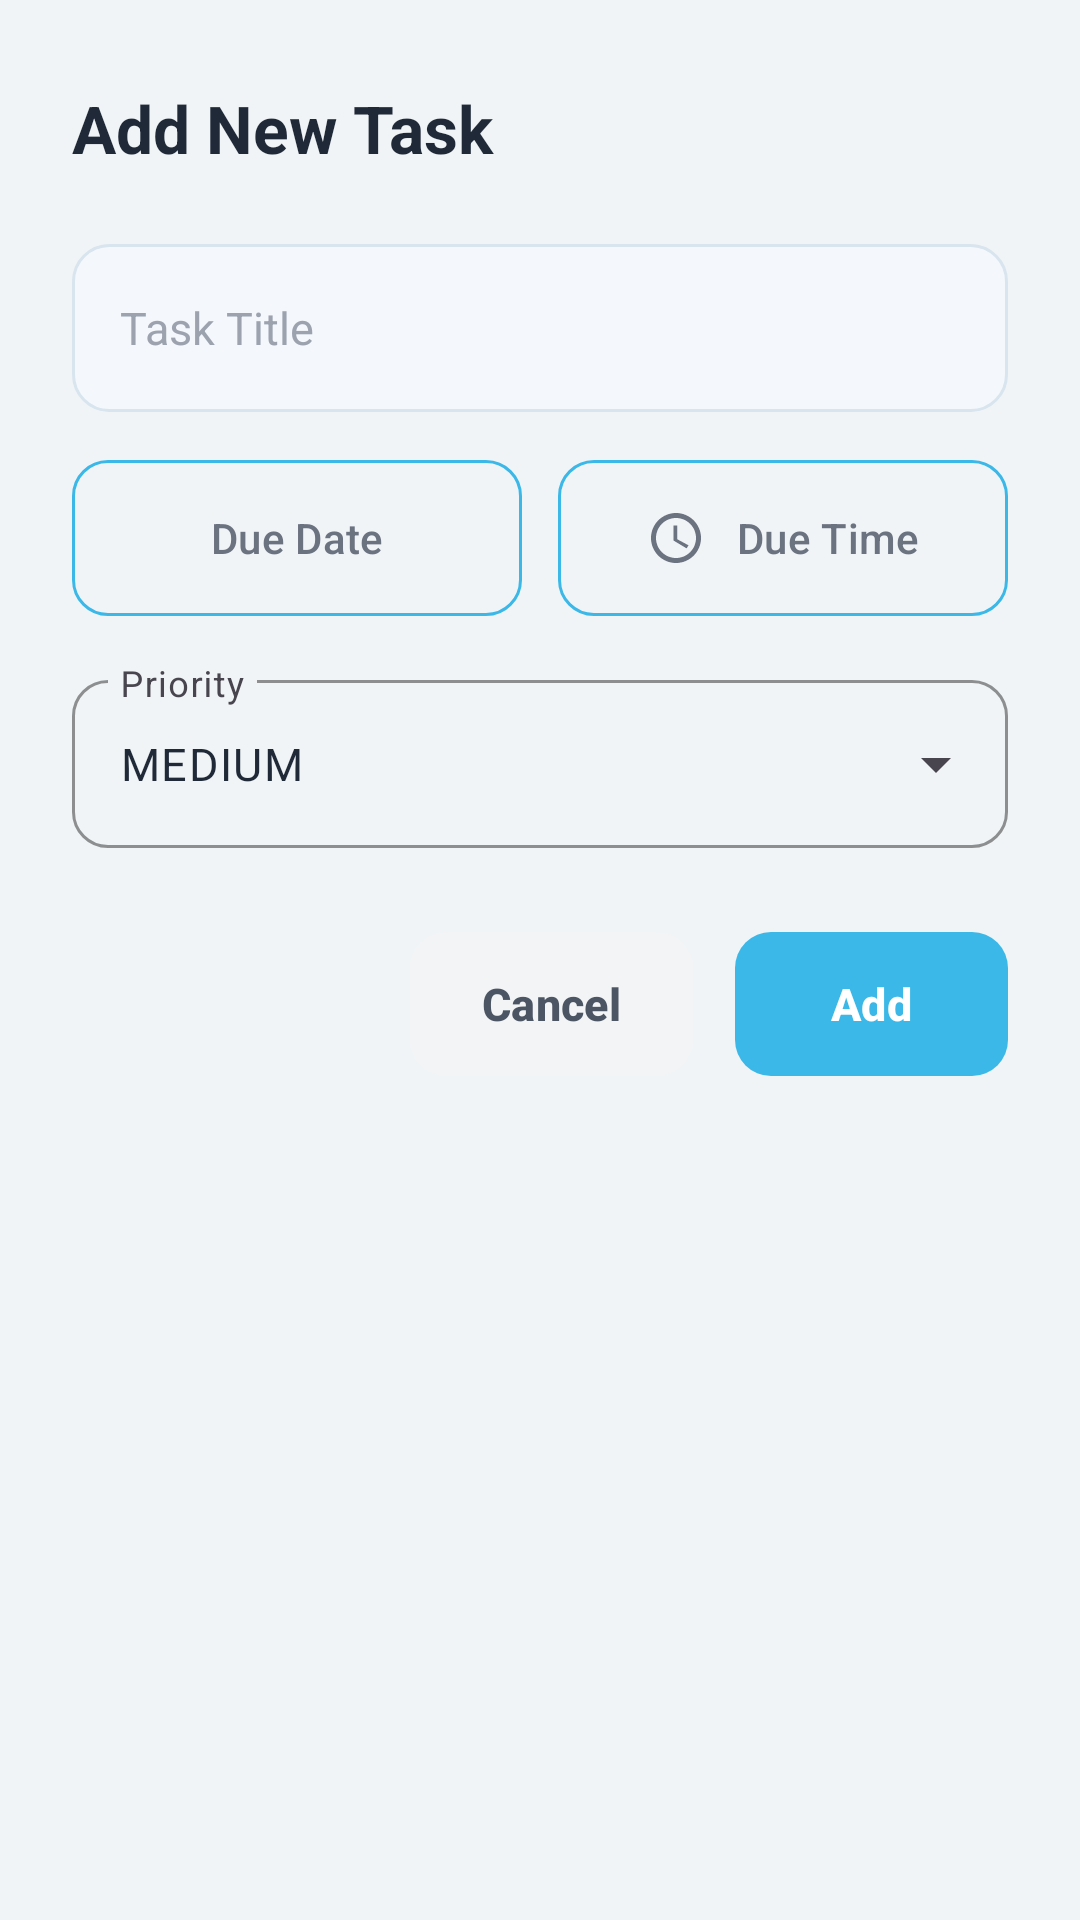

Reconstruct the res/layout file that produces this screen, plus the resources it refers to.
<!-- AndroidManifest.xml: application theme Theme.MyApplication -->
<!-- res/layout/view_add_task_bottom_sheet.xml -->
<?xml version="1.0" encoding="utf-8"?>
<LinearLayout xmlns:android="http://schemas.android.com/apk/res/android"
    xmlns:app="http://schemas.android.com/apk/res-auto"
    xmlns:tools="http://schemas.android.com/tools"
    android:layout_width="match_parent"
    android:layout_height="wrap_content"
    android:background="@drawable/bg_bottom_sheet"
    android:orientation="vertical"
    android:paddingStart="24dp"
    android:paddingTop="28dp"
    android:paddingEnd="24dp"
    android:paddingBottom="32dp">

    
    <TextView
        android:layout_width="wrap_content"
        android:layout_height="wrap_content"
        android:text="@string/add_new_task"
        android:textColor="@color/grey_800"
        android:textSize="22sp"
        android:textStyle="bold" />

    
    <EditText
        android:id="@+id/et_task_title_sheet"
        android:layout_width="match_parent"
        android:layout_height="56dp"
        android:layout_marginTop="24dp"
        android:background="@drawable/bg_task_title_input"
        android:gravity="center_vertical"
        android:hint="@string/task_title_hint"
        android:inputType="textCapSentences"
        android:paddingStart="16dp"
        android:paddingEnd="16dp"
        android:textColor="@color/grey_800"
        android:textColorHint="@color/grey_400"
        android:textSize="15sp" />

    
    <LinearLayout
        android:layout_width="match_parent"
        android:layout_height="wrap_content"
        android:layout_marginTop="16dp"
        android:orientation="horizontal">

        <com.google.android.material.button.MaterialButton
            android:id="@+id/btn_due_date_sheet"
            style="@style/Widget.Material3.Button.OutlinedButton"
            android:layout_width="0dp"
            android:layout_height="52dp"
            android:layout_weight="1"
            android:insetTop="0dp"
            android:insetBottom="0dp"
            android:text="@string/due_date"
            android:textAllCaps="false"
            android:textColor="@color/grey_500"
            android:textSize="14sp"
            app:cornerRadius="12dp"
            app:icon="@drawable/ic_calendar"
            app:iconGravity="textStart"
            app:iconPadding="10dp"
            app:iconSize="20dp"
            app:iconTint="@color/grey_500"
            app:strokeColor="@color/primary"
            app:strokeWidth="1dp" />

        <Space
            android:layout_width="12dp"
            android:layout_height="1dp" />

        <com.google.android.material.button.MaterialButton
            android:id="@+id/btn_due_time_sheet"
            style="@style/Widget.Material3.Button.OutlinedButton"
            android:layout_width="0dp"
            android:layout_height="52dp"
            android:layout_weight="1"
            android:insetTop="0dp"
            android:insetBottom="0dp"
            android:text="@string/due_time"
            android:textAllCaps="false"
            android:textColor="@color/grey_500"
            android:textSize="14sp"
            app:cornerRadius="12dp"
            app:icon="@drawable/ic_clock"
            app:iconGravity="textStart"
            app:iconPadding="10dp"
            app:iconSize="20dp"
            app:iconTint="@color/grey_500"
            app:strokeColor="@color/primary"
            app:strokeWidth="1dp" />
    </LinearLayout>

    
    <com.google.android.material.textfield.TextInputLayout
        style="@style/Widget.Material3.TextInputLayout.OutlinedBox.ExposedDropdownMenu"
        android:layout_width="match_parent"
        android:layout_height="wrap_content"
        android:layout_marginTop="16dp"
        app:boxCornerRadiusBottomEnd="12dp"
        app:boxCornerRadiusBottomStart="12dp"
        app:boxCornerRadiusTopEnd="12dp"
        app:boxCornerRadiusTopStart="12dp"
        app:boxStrokeColor="@color/outline"
        app:hintEnabled="true"
        android:hint="@string/priority">

        <AutoCompleteTextView
            android:id="@+id/dropdown_priority_sheet"
            android:layout_width="match_parent"
            android:layout_height="56dp"
            android:inputType="none"
            android:paddingStart="16dp"
            android:paddingEnd="16dp"
            android:text="@string/priority_medium"
            android:textColor="@color/grey_800"
            android:textSize="15sp" />
    </com.google.android.material.textfield.TextInputLayout>

    
    <LinearLayout
        android:layout_width="wrap_content"
        android:layout_height="wrap_content"
        android:layout_gravity="end"
        android:layout_marginTop="28dp"
        android:orientation="horizontal">

        <com.google.android.material.button.MaterialButton
            android:id="@+id/btn_cancel_task_sheet"
            android:layout_width="wrap_content"
            android:layout_height="48dp"
            android:insetTop="0dp"
            android:insetBottom="0dp"
            android:paddingStart="24dp"
            android:paddingEnd="24dp"
            android:text="@string/cancel"
            android:textAllCaps="false"
            android:textColor="@color/grey_600"
            android:textSize="15sp"
            android:textStyle="bold"
            app:backgroundTint="@color/grey_100"
            app:cornerRadius="12dp"
            app:elevation="0dp" />

        <com.google.android.material.button.MaterialButton
            android:id="@+id/btn_add_task_sheet"
            android:layout_width="wrap_content"
            android:layout_height="48dp"
            android:layout_marginStart="14dp"
            android:insetTop="0dp"
            android:insetBottom="0dp"
            android:paddingStart="32dp"
            android:paddingEnd="32dp"
            android:text="@string/add"
            android:textAllCaps="false"
            android:textColor="@color/white"
            android:textSize="15sp"
            android:textStyle="bold"
            app:backgroundTint="@color/primary"
            app:cornerRadius="12dp"
            app:elevation="0dp" />
    </LinearLayout>

</LinearLayout>
<!-- resources referenced by this layout -->
<resources>
  <color name="grey_100">#FFF3F4F6</color>
  <color name="grey_400">#FF9CA3AF</color>
  <color name="grey_500">#FF6B7280</color>
  <color name="grey_600">#FF4B5563</color>
  <color name="grey_800">#FF1F2937</color>
  <color name="outline">#E0E0E0</color>
  <color name="primary">#3BB8E8</color>
  <color name="white">#FFFFFFFF</color>
  <!-- drawable bg_task_title_input (drawable) -->
  <?xml version="1.0" encoding="utf-8"?>
  <shape xmlns:android="http://schemas.android.com/apk/res/android">
      <solid android:color="#F4F8FC" />
      <stroke
          android:width="1dp"
          android:color="#D8E4EE" />
      <corners android:radius="12dp" />
  </shape>
  <!-- drawable ic_clock (drawable) -->
  <?xml version="1.0" encoding="utf-8"?>
  <vector xmlns:android="http://schemas.android.com/apk/res/android"
      android:width="24dp"
      android:height="24dp"
      android:viewportWidth="24"
      android:viewportHeight="24">
      <path
          android:fillColor="#000000"
          android:pathData="M11.99,2C6.47,2 2,6.48 2,12s4.47,10 9.99,10C17.52,22 22,17.52 22,12S17.52,2 11.99,2zM12,20c-4.42,0 -8,-3.58 -8,-8s3.58,-8 8,-8s8,3.58 8,8S16.42,20 12,20zM12.5,7H11v6l5.25,3.15l0.75,-1.23L12.5,12.5V7z" />
  </vector>
  <string name="add">Add</string>
  <string name="add_new_task">Add New Task</string>
  <string name="cancel">Cancel</string>
  <string name="due_date">Due Date</string>
  <string name="due_time">Due Time</string>
  <string name="priority">Priority</string>
  <string name="priority_medium">MEDIUM</string>
  <string name="task_title_hint">Task Title</string>
  <style name="Theme.MyApplication" parent="Base.Theme.MyApplication" />
  <style name="Base.Theme.MyApplication" parent="Theme.Material3.DayNight.NoActionBar">
          <item name="colorPrimary">@color/primary</item>
          <item name="colorOnPrimary">@color/on_primary</item>
          <item name="colorSurface">@color/surface</item>
          <item name="colorOnSurface">@color/on_surface</item>
          <item name="android:windowBackground">@color/background</item>
          <item name="colorError">@color/error</item>
          <item name="colorOutline">@color/outline</item>
          <item name="colorSurfaceVariant">@color/surface_variant</item>
          <item name="android:statusBarColor">@color/primary</item>
          <item name="android:navigationBarColor">@color/surface</item>
      </style>
  <color name="on_primary">#FFFFFF</color>
  <color name="surface">#FFFFFF</color>
  <color name="on_surface">#1A1A1A</color>
  <color name="background">#F0F4F7</color>
  <color name="error">#E53935</color>
  <color name="surface_variant">#F3FAFF</color>
</resources>
